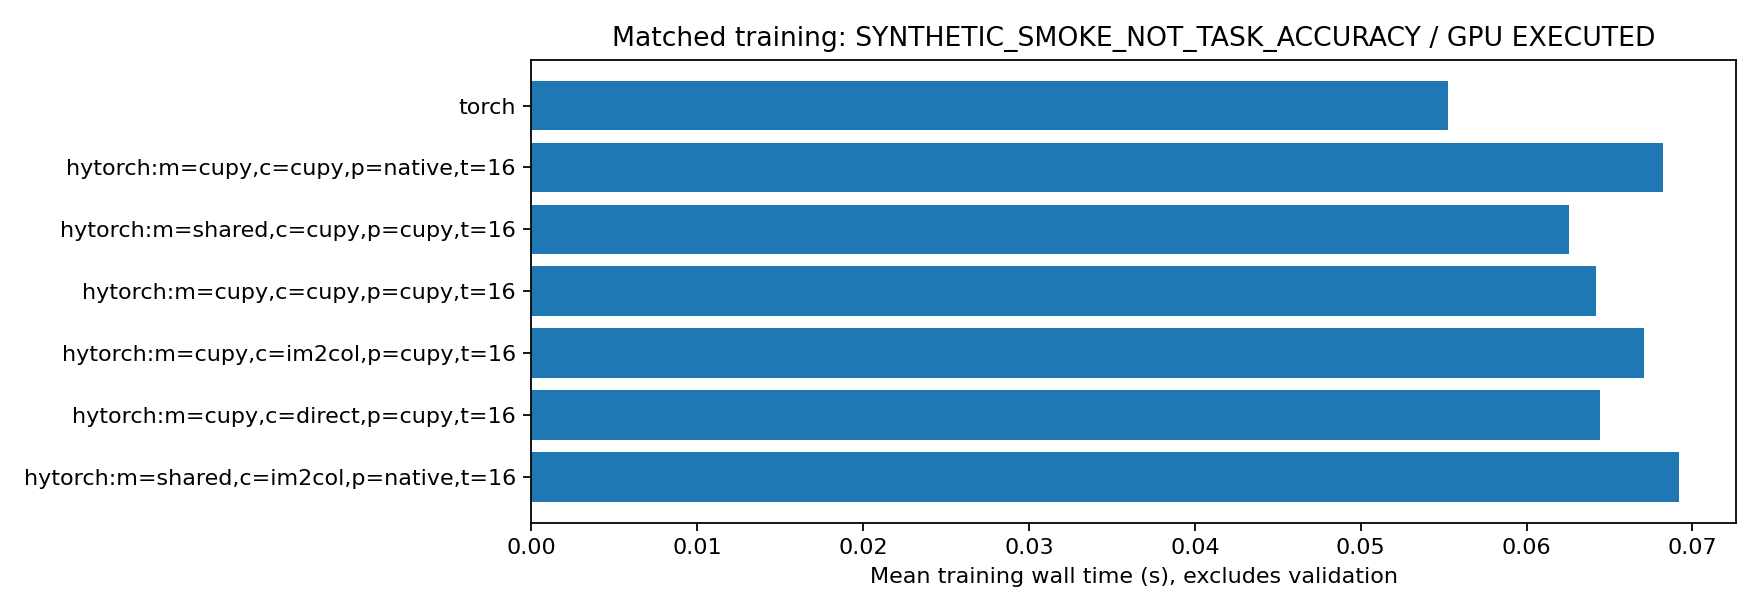

Values plotted in this chart, from the file beside it:
implementation, repeats, mean_train_wall_s, std_train_wall_s, speedup_vs_hytorch_cupy, samples_per_sec, initial_weight_max_abs_difference, inputs_numerically_equal, final_weight_max_abs_difference, final_weights_close, final_weight_max_relative_l2_difference, gpu_status, data_kind
hytorch:m=shared,c=im2col,p=native,t=16, 1, 0.06917, , 0.9277, 925.3, 0.0, True, 1.4901161193847656e-08, True, 1.4949980409760817e-07, EXECUTED, SYNTHETIC_SMOKE_NOT_TASK_ACCURACY
hytorch:m=cupy,c=direct,p=cupy,t=16, 1, 0.06444, , 0.9958, 993.2, 0.0, True, 1.4901161193847656e-08, True, 1.6576001363139953e-07, EXECUTED, SYNTHETIC_SMOKE_NOT_TASK_ACCURACY
hytorch:m=cupy,c=im2col,p=cupy,t=16, 1, 0.06708, , 0.9565, 954.1, 0.0, True, 0.0, True, 0.0, EXECUTED, SYNTHETIC_SMOKE_NOT_TASK_ACCURACY
hytorch:m=cupy,c=cupy,p=cupy,t=16, 1, 0.06417, , 1.0, 997.4, 0.0, True, 0.0, True, 0.0, EXECUTED, SYNTHETIC_SMOKE_NOT_TASK_ACCURACY
hytorch:m=shared,c=cupy,p=cupy,t=16, 1, 0.06256, , 1.026, 1023, 0.0, True, 1.4901161193847656e-08, True, 1.4949980409760817e-07, EXECUTED, SYNTHETIC_SMOKE_NOT_TASK_ACCURACY
hytorch:m=cupy,c=cupy,p=native,t=16, 1, 0.06822, , 0.9406, 938.1, 0.0, True, 0.0, True, 0.0, EXECUTED, SYNTHETIC_SMOKE_NOT_TASK_ACCURACY
torch, 1, 0.05525, , 1.161, 1158, 0.0, True, 7.450580596923828e-09, True, 1.920779928848549e-07, EXECUTED, SYNTHETIC_SMOKE_NOT_TASK_ACCURACY
